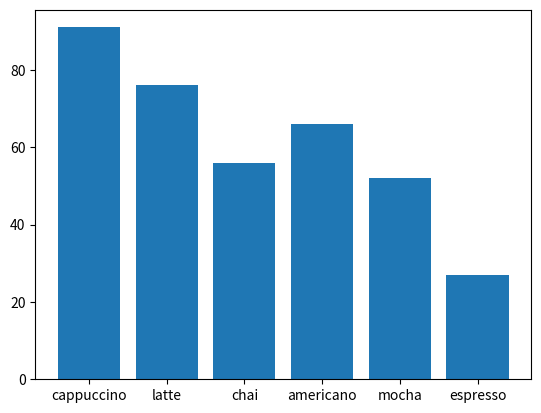

The script that saved this image:
from matplotlib import pyplot as plt

# 普通柱状图
drinks = ["cappuccino", "latte", "chai", "americano", "mocha", "espresso"]
sales = [91, 76, 56, 66, 52, 27]

plt.bar(range(len(drinks)), sales)

#create your ax object here
ax = plt.subplot()
ax.set_xticks(range(len(drinks)))
ax.set_xticklabels(drinks)

plt.show()